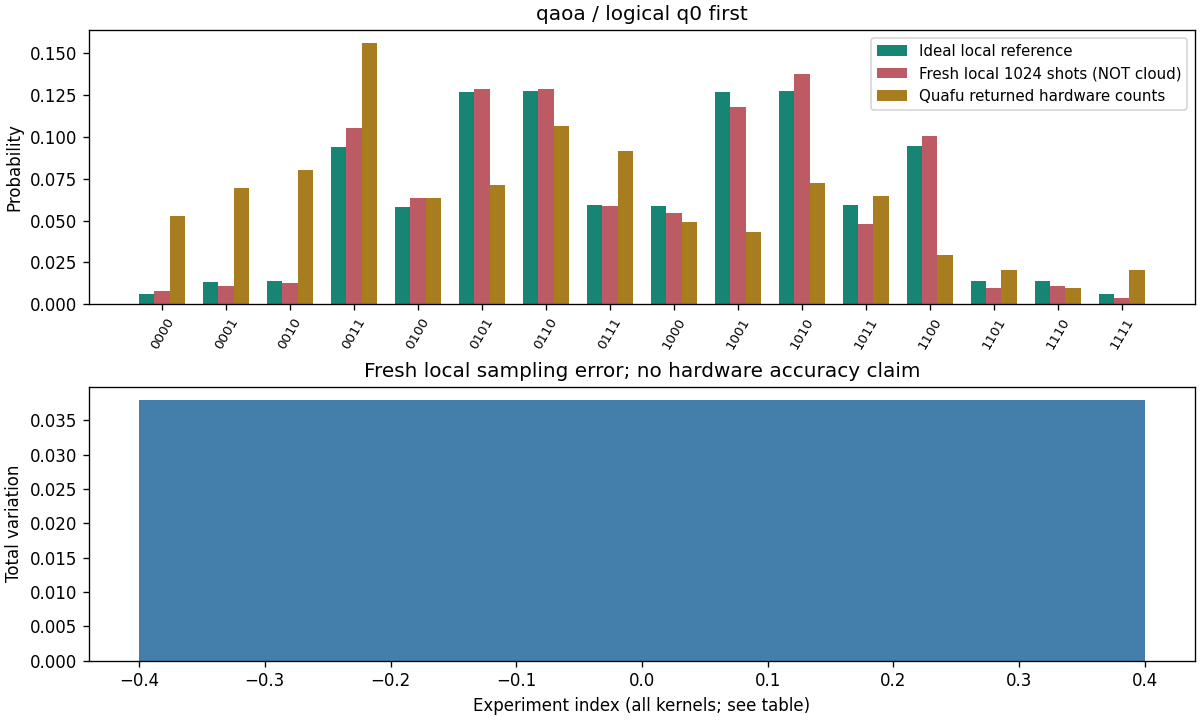

Values plotted in this chart, from the file beside it:
实验, q0-first, 预期 provider c0-rightmost, 本地 counts, 本地 P, 理想 P, 新云 counts
qaoa, 0000, 0000, 8, 0.007812, 0.006221, 54
qaoa, 0001, 1000, 11, 0.01074, 0.01342, 71
qaoa, 0010, 0100, 13, 0.01269, 0.0135, 82
qaoa, 0011, 1100, 108, 0.1055, 0.09407, 160
qaoa, 0100, 0010, 65, 0.06348, 0.05835, 65
qaoa, 0101, 1010, 132, 0.1289, 0.1267, 73
qaoa, 0110, 0110, 132, 0.1289, 0.1274, 109
qaoa, 0111, 1110, 60, 0.05859, 0.05921, 94
qaoa, 1000, 0001, 56, 0.05469, 0.05857, 50
qaoa, 1001, 1001, 121, 0.1182, 0.1271, 44
qaoa, 1010, 0101, 141, 0.1377, 0.1276, 74
qaoa, 1011, 1101, 49, 0.04785, 0.05944, 66
qaoa, 1100, 0011, 103, 0.1006, 0.09451, 30
qaoa, 1101, 1011, 10, 0.009766, 0.01388, 21
qaoa, 1110, 0111, 11, 0.01074, 0.01397, 10
qaoa, 1111, 1111, 4, 0.003906, 0.006055, 21
